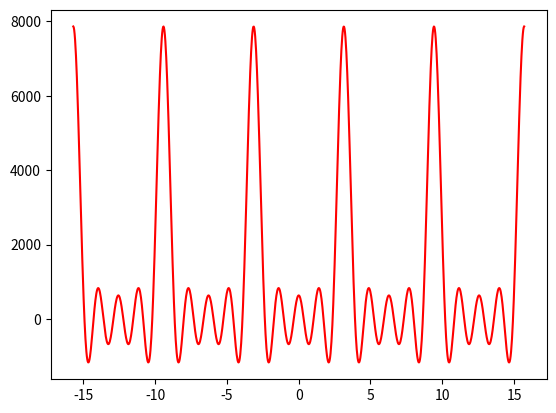

The script that saved this image:
import matplotlib.pyplot as plt
import sympy as smp
import numpy as np
from sympy.abc import x

#f = smp.Piecewise((1, smp.And( x >= -smp.pi, x <= 0)), (0, smp.And( x > 0, x <= smp.pi)))
#f = smp.Piecewise((x, smp.And( x >= -smp.pi, x <= 0)), (0, smp.And( x > 0, x <= smp.pi)))
f = smp.exp(x**2)

f_series = smp.fourier_series(f, (x, -smp.pi, smp.pi))
ff_series = smp.lambdify(x, f_series.truncate(n=5))

t = np.linspace(-5 * np.pi, 5 * np.pi, 1000)
plt.plot(t, ff_series(t), 'r')
plt.show()
